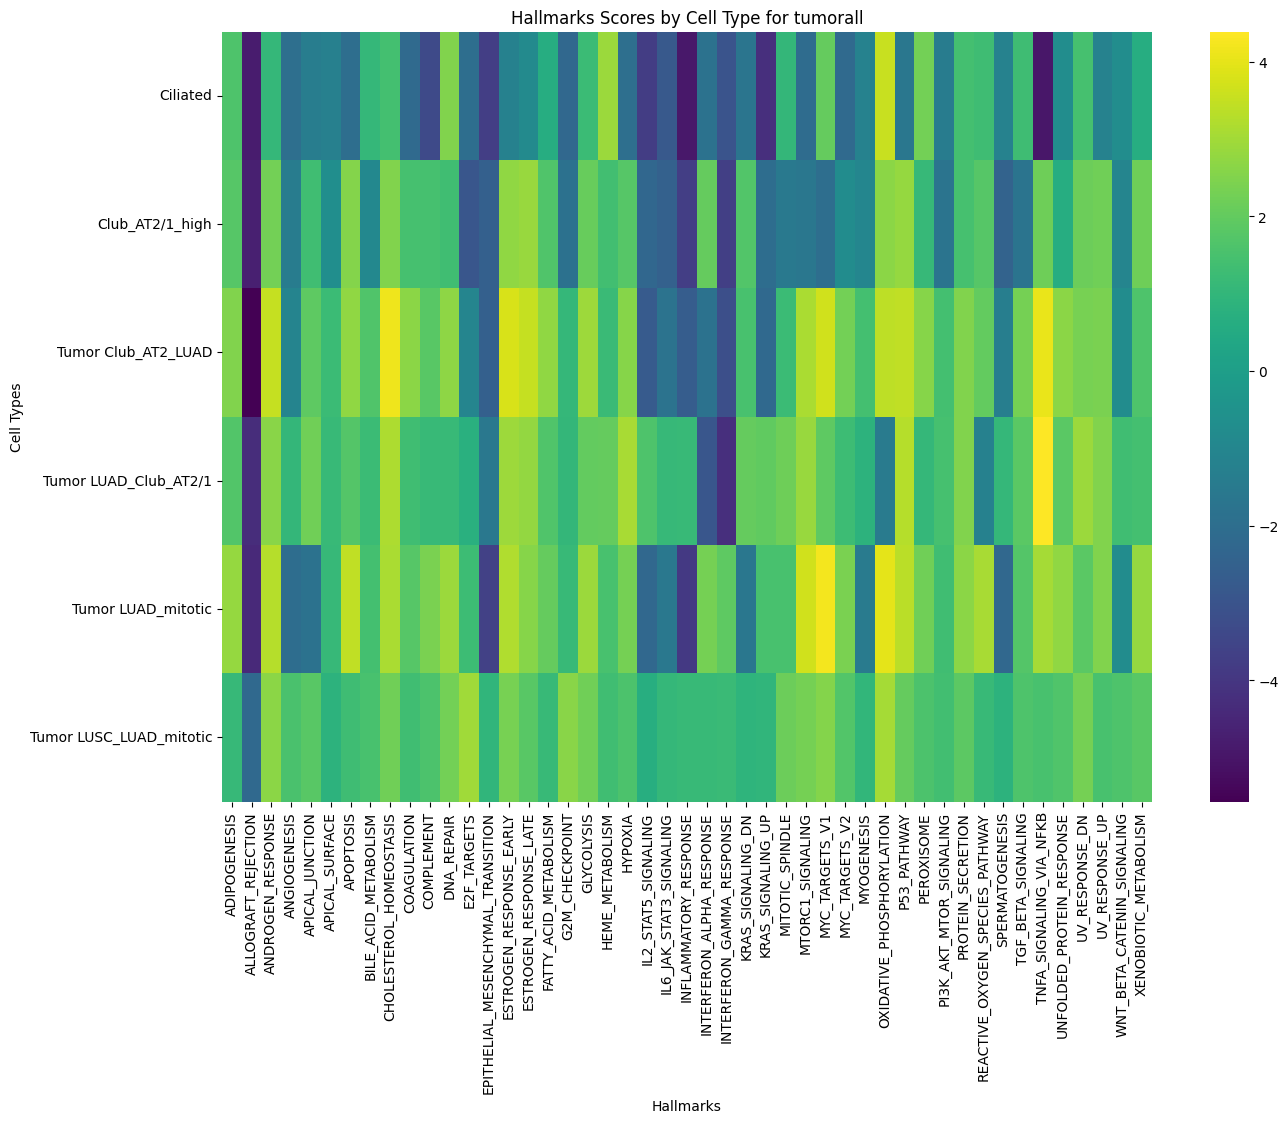

Data behind this chart, as committed beside it:
cell_type, ADIPOGENESIS, ALLOGRAFT_REJECTION, ANDROGEN_RESPONSE, ANGIOGENESIS, APICAL_JUNCTION, APICAL_SURFACE, APOPTOSIS, BILE_ACID_METABOLISM, CHOLESTEROL_HOMEOSTASIS, COAGULATION, COMPLEMENT, DNA_REPAIR, E2F_TARGETS, EPITHELIAL_MESENCHYMAL_TRANSITION, ESTROGEN_RESPONSE_EARLY, ESTROGEN_RESPONSE_LATE, FATTY_ACID_METABOLISM, G2M_CHECKPOINT, GLYCOLYSIS, HEME_METABOLISM, HYPOXIA, IL2_STAT5_SIGNALING, IL6_JAK_STAT3_SIGNALING
Ciliated, 1.627, -4.799, 1.056, -1.989, -1.383, -1.263, -2.013, 1.075, 1.432, -2.182, -3.321, 2.506, -1.997, -3.769, -1.224, -0.8273, 0.6528, -2.231, 1.214, 2.873, -1.987, -3.781, -2.828
Club_AT2/1_high, 1.773, -4.7, 2.286, -1.435, 1.319, -0.6982, 2.53, -0.9059, 2.499, 1.447, 1.46, 1.355, -2.907, -2.548, 2.719, 2.856, 1.645, -1.862, 2.075, 1.375, 1.752, -2.294, -2.515
Tumor Club_AT2_LUAD, 2.52, -5.569, 3.497, -1.062, 1.914, 1.21, 2.72, 1.645, 4.136, 2.643, 1.783, 2.681, -1.021, -2.55, 3.801, 3.518, 2.718, 1.081, 2.936, 1.177, 2.568, -2.756, -1.779
Tumor LUAD_Club_AT2/1, 1.693, -4.302, 2.608, 1.022, 2.224, 1.13, 1.742, 1.232, 3.173, 1.325, 1.151, 1.158, 0.7427, -1.589, 2.934, 2.762, 1.655, 1.011, 1.978, 2.047, 3.072, 1.622, 1.096
Tumor LUAD_mitotic, 2.801, -4.432, 3.278, -2.03, -1.804, 1.093, 3.447, 1.405, 3.128, 1.76, 2.383, 2.875, 1.264, -3.64, 3.187, 2.585, 2.04, 1.148, 2.882, 1.494, 2.299, -2.23, -1.588
Tumor LUSC_LUAD_mitotic, 1.116, -2.22, 2.643, 1.549, 1.799, 0.8197, 1.308, 1.485, 2.249, 1.352, 1.56, 2.282, 2.951, 0.9398, 2.366, 1.809, 1.13, 2.629, 2.244, 1.319, 1.569, 0.6626, 1.078
